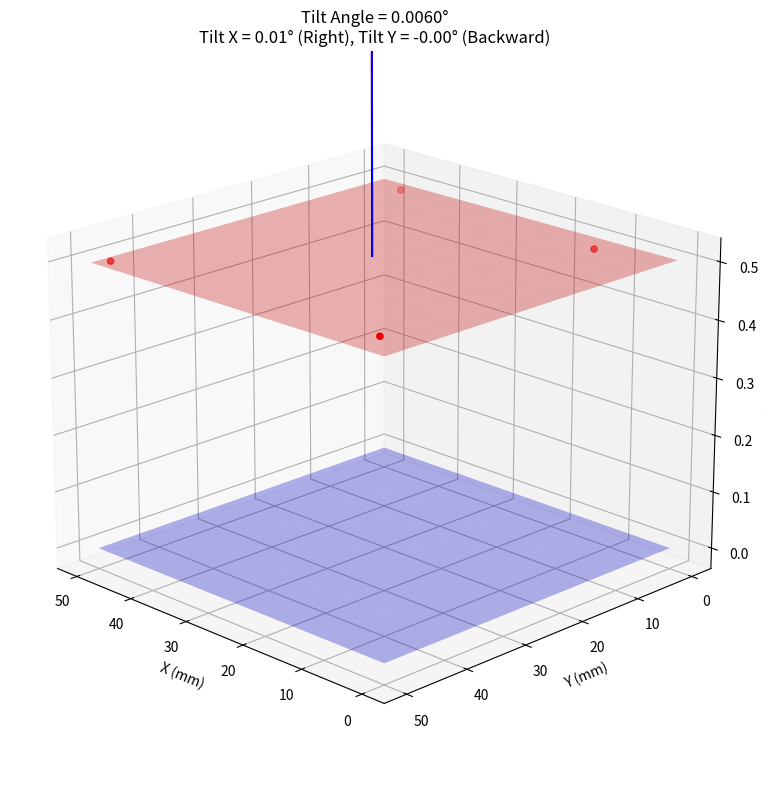

Reproduce this figure in Python.
import numpy as np
import matplotlib.pyplot as plt
from mpl_toolkits.mplot3d import Axes3D

# ---------------------------
# Reference Plane (Z = 0 for all points)
# ---------------------------
# A = np.array([0.0, 0.0, 0.0])
# B = np.array([50.0, 0.0, 0.0])
# C = np.array([0.0, 50.0, 0.0])
# Fixed normal vector since reference plane is horizontal
n_ref = np.array([0.0, 0.0, 1.0])
# ---------------------------
# Test Plane - 4 points (from displacement measurements)
# ---------------------------
test_points = np.array([
    [10.2, 3.7, 0.502],
    [44.9, 2.1, 0.498],
    [5.4, 45.3, 0.503],
    [48.7, 48.0, 0.499]
])
# ---------------------------
# Least Squares Plane Fit จาก 4 จุด
# ---------------------------
def normal_vector_from_4_points(points):
    X = np.c_[points[:, 0], points[:, 1], np.ones(points.shape[0])]
    Z = points[:, 2]
    coeffs, _, _, _ = np.linalg.lstsq(X, Z, rcond=None)
    a, b = coeffs[0], coeffs[1]
    normal = np.array([-a, -b, 1.0])
    return normal / np.linalg.norm(normal), coeffs
# ---------------------------
# คำนวณมุมเอียง
# ---------------------------
def compute_tilt_angle_deg(n1, n2):
    cos_theta = np.clip(np.dot(n1, n2), -1.0, 1.0)
    angle_rad = np.arccos(cos_theta)
    return np.degrees(angle_rad)


# ---------------------------
# MAIN
# ---------------------------
n_test, (a, b, c) = normal_vector_from_4_points(test_points)
tilt_angle = compute_tilt_angle_deg(n_ref, n_test)
# คำนวณมุมเอียงแยกตามแกน
tilt_x_angle = np.degrees(np.arctan2(n_test[0], n_test[2]))
tilt_y_angle = np.degrees(np.arctan2(n_test[1], n_test[2]))
# ---------------------------
# สร้างภาพ 3D
# ---------------------------
fig = plt.figure(figsize=(10, 8))
ax = fig.add_subplot(111, projection='3d')
# Plot test points
ax.scatter(test_points[:, 0], test_points[:, 1], test_points[:, 2], color='red', label='Test Points')
# Reference plane (flat Z = 0)
xx, yy = np.meshgrid(np.linspace(0, 50, 10), np.linspace(0, 50, 10))
zz_ref = np.zeros_like(xx)
zz_test = a * xx + b * yy + c
# Plot planes
ax.plot_surface(xx, yy, zz_ref, alpha=0.3, color='blue', label='Reference Plane')
ax.plot_surface(xx, yy, zz_test, alpha=0.3, color='red', label='Test Plane')
# Plot normals
origin = np.mean(test_points, axis=0)
ax.quiver(origin[0], origin[1], origin[2], n_test[0], n_test[1], n_test[2], length=10, color='red', label='Test Normal')
ax.quiver(origin[0], origin[1], origin[2], n_ref[0], n_ref[1], n_ref[2], length=10, color='blue', label='Ref Normal')
# Labels and info
ax.set_xlabel('X (mm)')
ax.set_ylabel('Y (mm)')
ax.set_zlabel('Z (mm)')
ax.set_title(f"Tilt Angle = {tilt_angle:.4f}°\n"
             f"Tilt X = {tilt_x_angle:.2f}° ({'Right' if tilt_x_angle>0 else 'Left'}), "
             f"Tilt Y = {tilt_y_angle:.2f}° ({'Forward' if tilt_y_angle>0 else 'Backward'})")
ax.view_init(elev=20, azim=135)
plt.tight_layout()
plt.show()